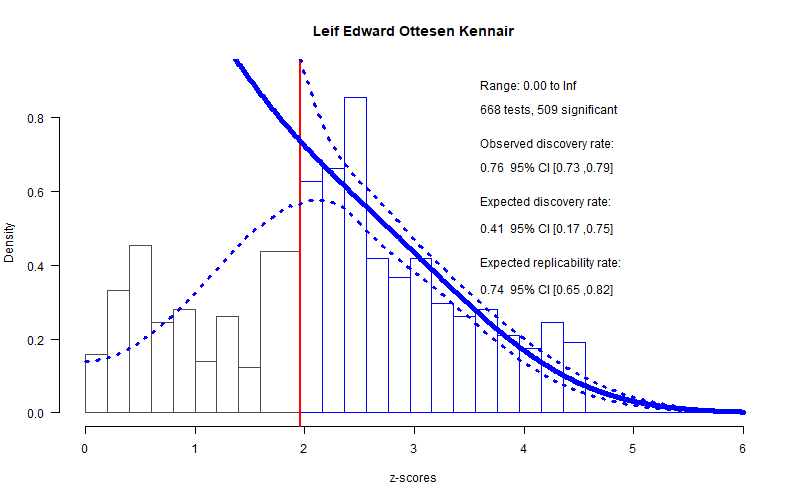

Values plotted in this chart, from the file beside it:
filename, error, reported_p, real_p
./Papers/Leif Edward Ottesen Kennair/Met…, M=5.23, SD=5.20, F(36,2)=4.78, p=0.014, 0.014, 0.1878
./Papers/Leif Edward Ottesen Kennair/Oxy…, F(1,70/68)=10.27, 13.91, p=0.002, b 0.00…, 0.0020, 0.1868
./Papers/Leif Edward Ottesen Kennair/Oxy…, F(1,70/68)=10.27, 13.91, p=0.002, b<=>0.…, 0.0020, 0.1868
./Papers/Leif Edward Ottesen Kennair/Rol…, M=2.73, SD=1.06, t(115)=1.26, p<0.001, d…, 0.001, 0.2102
./Papers/Leif Edward Ottesen Kennair/Uni…, F(6,6153)=5.42, p<.001, eta2(p)=.005, 0.001, 1e-05
./Papers/Leif Edward Ottesen Kennair/Uni…, F(6,6153)=11.96, p<.001, eta2(p)=.012, 0.001, 0e+00
./Papers/Leif Edward Ottesen Kennair/Uni…, F(6,6153)=19.54, p<.001, eta2(p)=.019, 0.001, 0e+00
